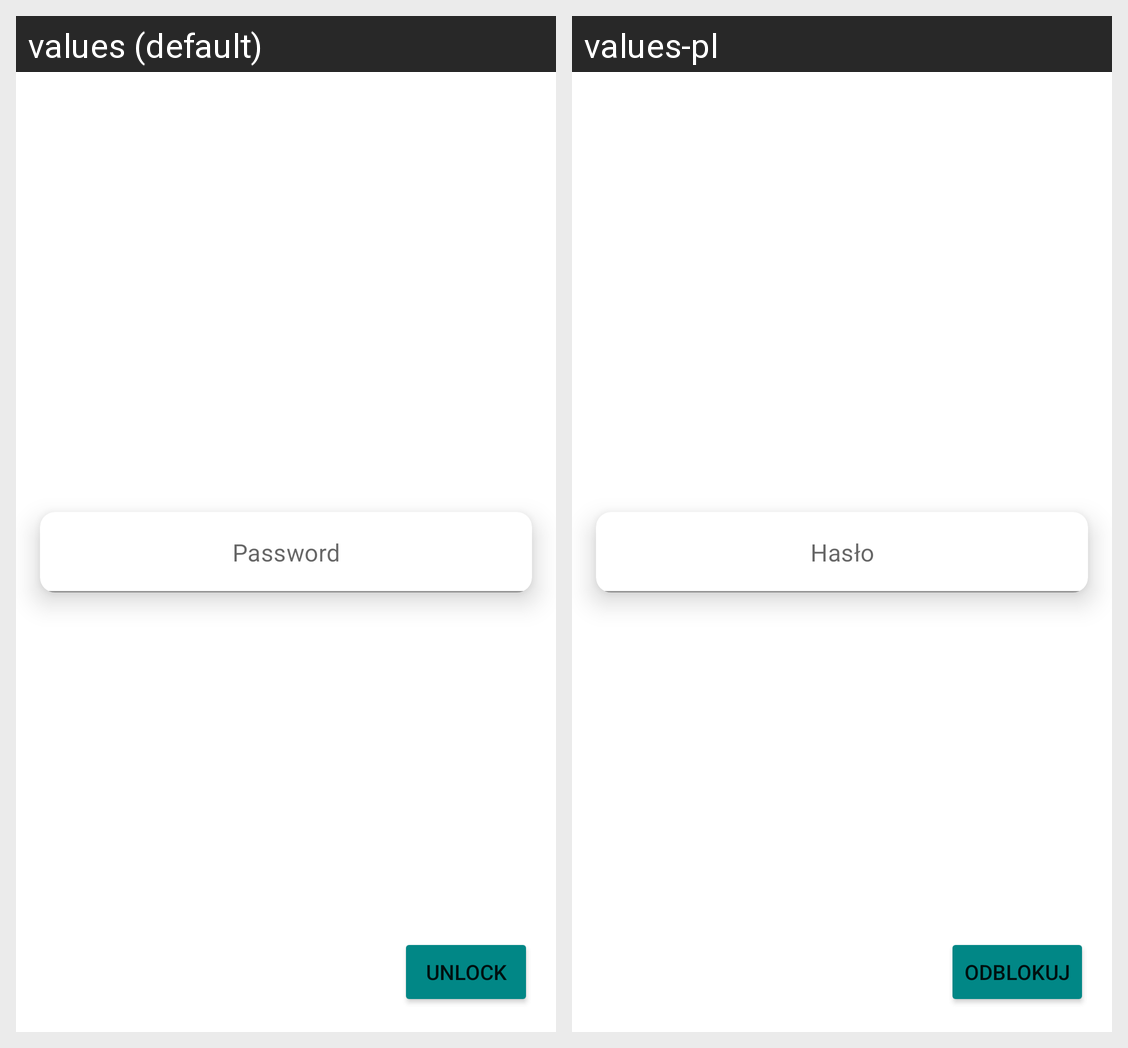

For this localized Android screen grid, give each drawn string resource with its value in every locale shown.
Android screen res/layout/activity_login.xml rendered under 2 locales, left to right: values (default), values-pl. Device: Nexus 5 (rendered at 1080×1920; each locale shown at half size, 540×960, under a caption strip naming it); theme Theme.Test.
Strings drawn on this screen, with the default value and each locale's value (text and hints the layout hard-codes, and strings that could not be matched under every locale, appear in the picture but are not listed):

password_hint
  values: Password
  values-pl: Hasło

unlock_button
  values: Unlock
  values-pl: Odblokuj
